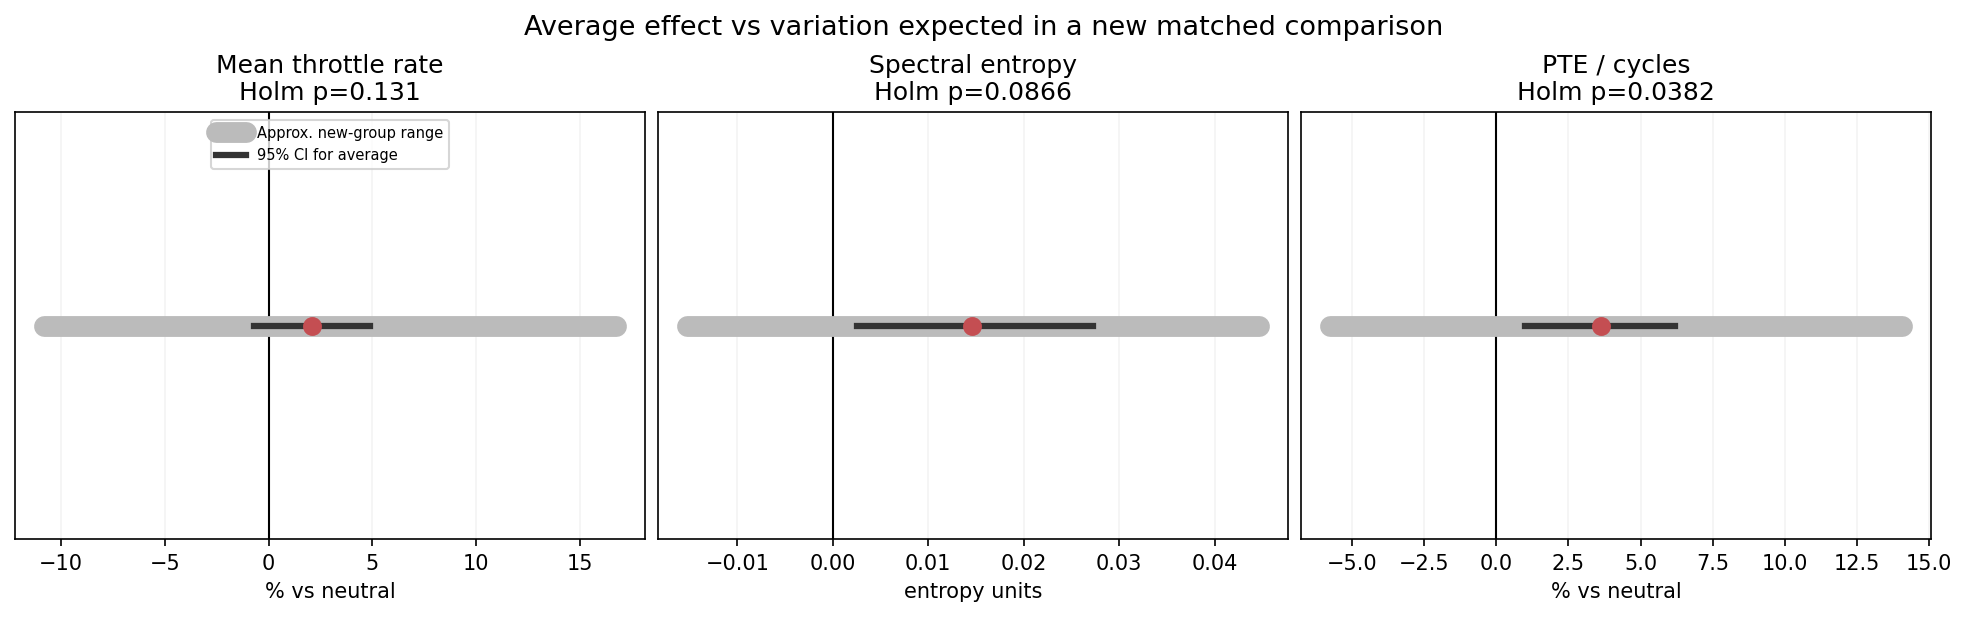

Source data for this figure (header and first rows):
feature, label, scale, unit, estimate, ci_low, ci_high, prediction_low, prediction_high, mean_se, n_blocks, n_positive, n_negative, n_zero, lrt, p, p_mc_low, p_mc_high, exceedances, test_repeats, interval_repeats, boundary, display_estimate, display_ci_low
core_power.throttle__mean_rate, Mean throttle rate, log_ratio, % vs neutral, 0.02049, -0.007234, 0.04772, -0.1148, 0.155, 0.01411, 23, 20, 3, 0, 2.017, 0.1311, 0.1265, 0.1359, 2622, 19999, 1999, True, 2.07, -0.7208
core_power.throttle__spectral_entropy, Spectral entropy, difference, entropy units, 0.01458, 0.00249, 0.0273, -0.0153, 0.0447, 0.004651, 23, 21, 2, 0, 5.291, 0.0433, 0.04047, 0.04616, 865, 19999, 1999, True, 0.01458, 0.00249
core_power.throttle__per_cycle, PTE / cycles, log_ratio, % vs neutral, 0.03552, 0.01004, 0.06019, -0.05934, 0.1316, 0.01136, 23, 19, 4, 0, 6.974, 0.01275, 0.01119, 0.01435, 254, 19999, 1999, False, 3.615, 1.009
